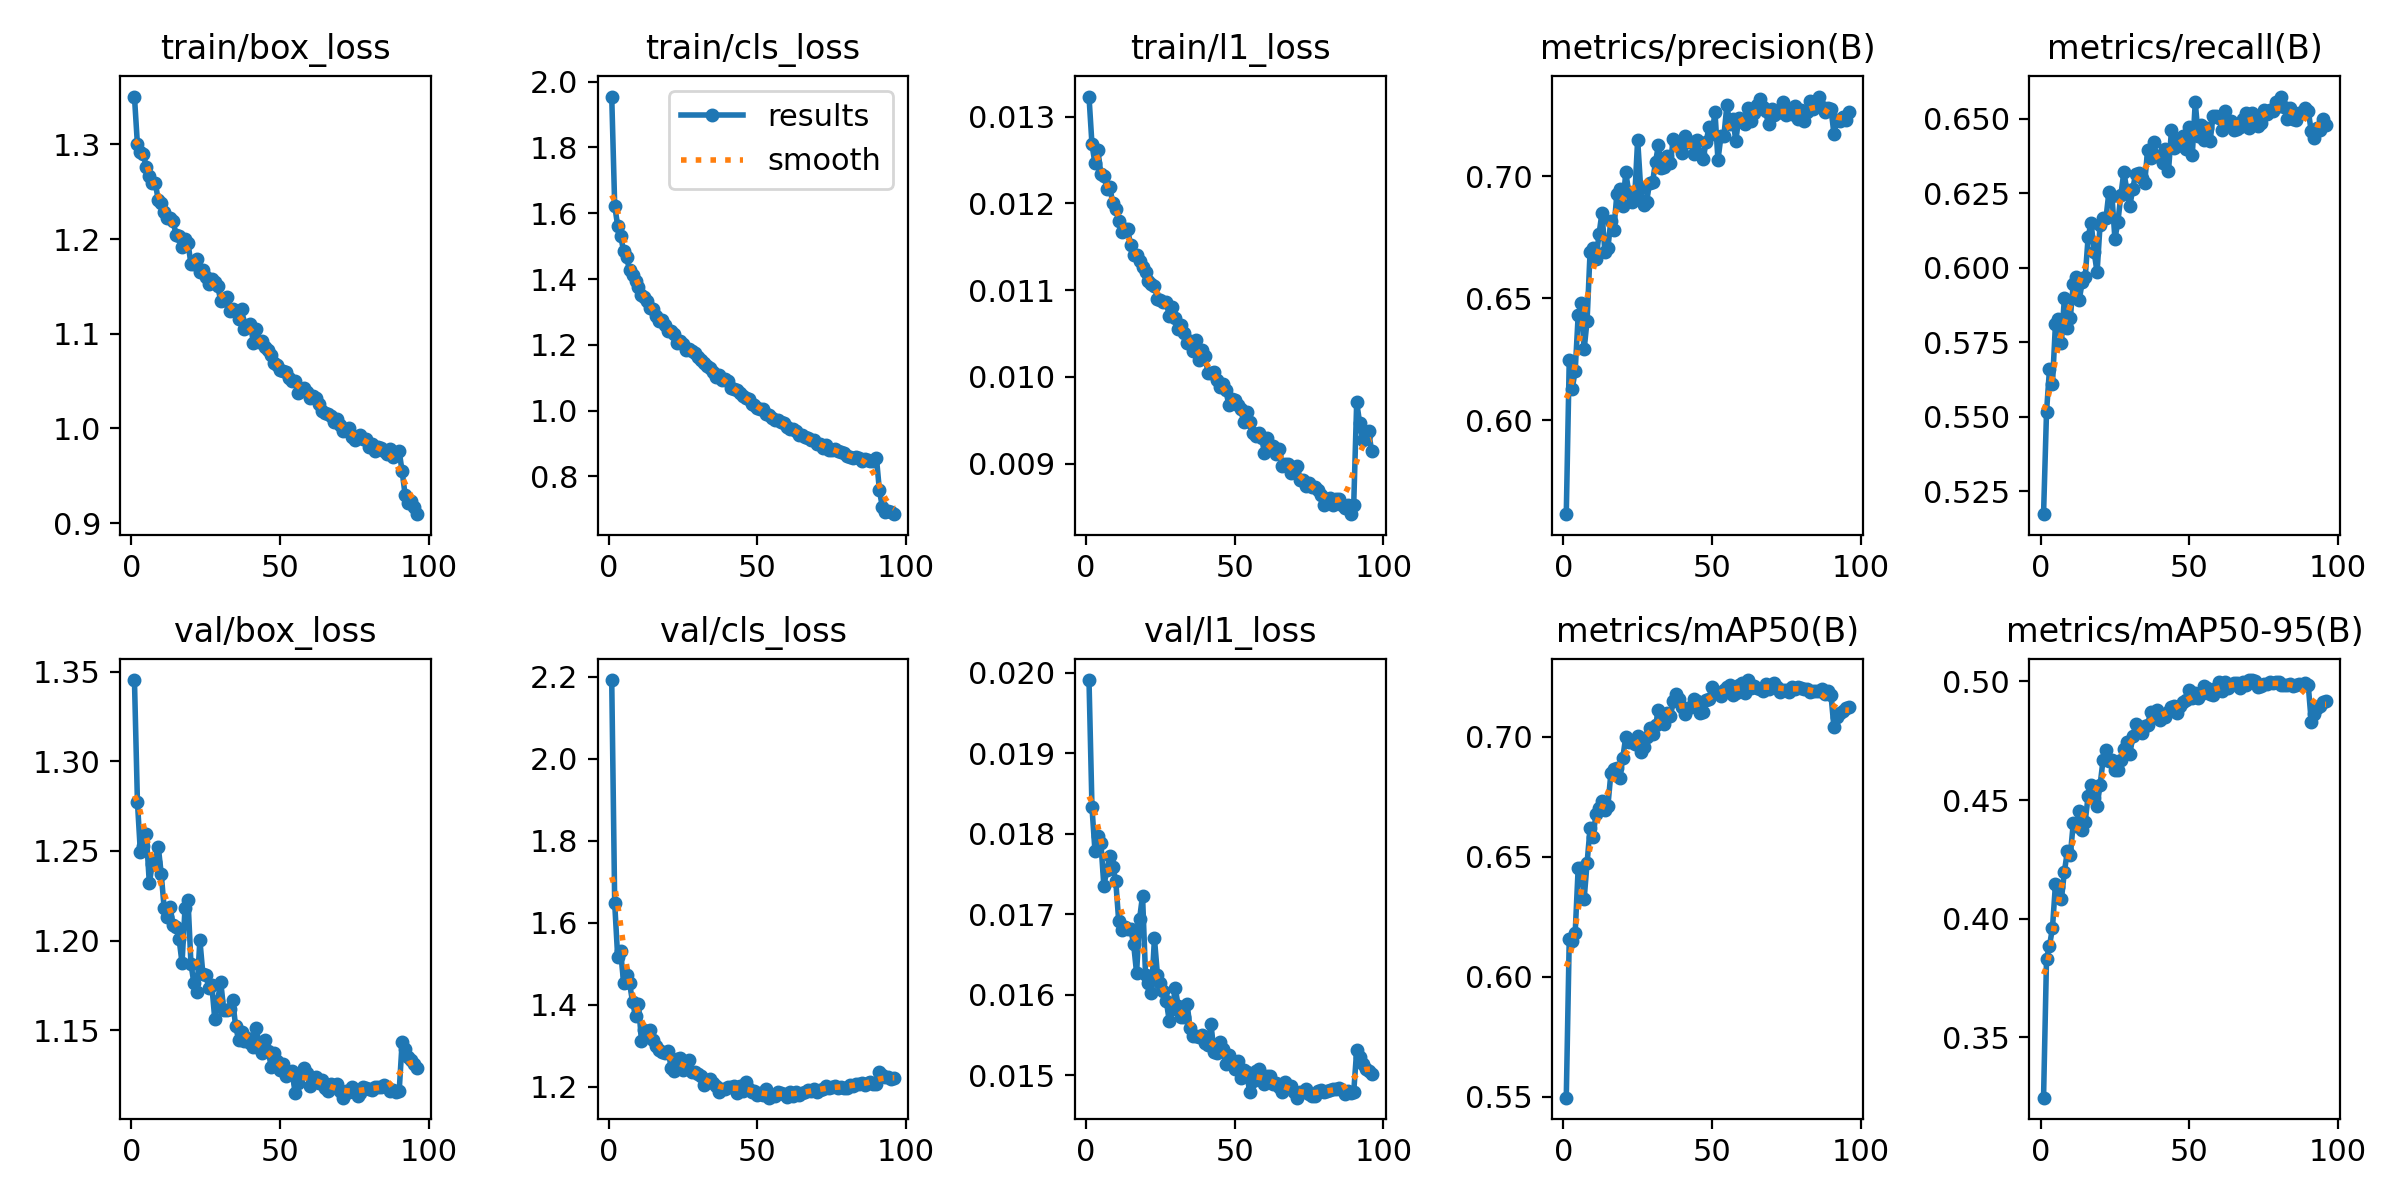

The file beside this chart, header and first rows:
epoch, time, train/box_loss, train/cls_loss, train/l1_loss, metrics/precision(B), metrics/recall(B), metrics/mAP50(B), metrics/mAP50-95(B), val/box_loss, val/cls_loss, val/l1_loss, lr/pg0, lr/pg1, lr/pg2
1, 31.57, 1.351, 1.955, 0.01323, 0.5616, 0.5173, 0.5496, 0.3245, 1.345, 2.192, 0.01991, 0.0003323, 0.0003323, 0.0671
2, 54.85, 1.3, 1.623, 0.01268, 0.6246, 0.5516, 0.6158, 0.3831, 1.277, 1.647, 0.01833, 0.0006655, 0.0006655, 0.0341
3, 77.93, 1.292, 1.562, 0.01246, 0.613, 0.566, 0.615, 0.3885, 1.249, 1.517, 0.01779, 0.000998, 0.000998, 0.001099
4, 101, 1.289, 1.532, 0.01261, 0.6203, 0.5609, 0.6184, 0.3961, 1.253, 1.53, 0.01797, 0.0009978, 0.0009978, 0.0009978
5, 124.2, 1.276, 1.484, 0.01234, 0.6429, 0.5812, 0.6453, 0.4144, 1.259, 1.453, 0.01789, 0.0009961, 0.0009961, 0.0009961
6, 147.7, 1.267, 1.467, 0.01232, 0.6482, 0.5829, 0.6453, 0.4134, 1.232, 1.471, 0.01735, 0.0009939, 0.0009939, 0.0009939
7, 170.8, 1.259, 1.426, 0.01217, 0.6291, 0.5748, 0.6323, 0.4081, 1.243, 1.453, 0.01755, 0.0009912, 0.0009912, 0.0009912
8, 193.8, 1.259, 1.412, 0.01219, 0.6409, 0.5897, 0.6475, 0.4197, 1.244, 1.407, 0.01772, 0.0009881, 0.0009881, 0.0009881
9, 217, 1.241, 1.393, 0.012, 0.6689, 0.5797, 0.662, 0.4284, 1.252, 1.371, 0.01759, 0.0009844, 0.0009844, 0.0009844
10, 240.2, 1.238, 1.376, 0.01193, 0.6707, 0.5831, 0.6583, 0.4266, 1.237, 1.401, 0.01741, 0.0009803, 0.0009803, 0.0009803
11, 263.1, 1.229, 1.353, 0.0118, 0.666, 0.5946, 0.6681, 0.4404, 1.218, 1.312, 0.01691, 0.0009758, 0.0009758, 0.0009758
12, 286.3, 1.222, 1.346, 0.01167, 0.6761, 0.5967, 0.6706, 0.4389, 1.213, 1.337, 0.0168, 0.0009707, 0.0009707, 0.0009707
13, 309.4, 1.222, 1.333, 0.0117, 0.685, 0.5892, 0.6735, 0.4454, 1.219, 1.326, 0.01684, 0.0009652, 0.0009652, 0.0009652
14, 332.5, 1.219, 1.314, 0.0117, 0.6688, 0.5952, 0.6694, 0.4372, 1.208, 1.337, 0.01681, 0.0009593, 0.0009593, 0.0009593
15, 355.6, 1.204, 1.309, 0.01152, 0.6706, 0.5967, 0.6713, 0.4408, 1.208, 1.314, 0.01682, 0.0009529, 0.0009529, 0.0009529
16, 378.8, 1.203, 1.286, 0.01141, 0.6817, 0.6104, 0.6849, 0.4517, 1.201, 1.3, 0.01663, 0.000946, 0.000946, 0.000946
17, 401.9, 1.192, 1.272, 0.0114, 0.678, 0.6151, 0.6868, 0.4562, 1.188, 1.29, 0.01627, 0.0009388, 0.0009388, 0.0009388
18, 424.8, 1.2, 1.274, 0.01134, 0.6926, 0.6054, 0.6871, 0.4507, 1.218, 1.284, 0.01694, 0.0009311, 0.0009311, 0.0009311
19, 447.9, 1.196, 1.26, 0.01127, 0.6947, 0.5984, 0.6829, 0.4476, 1.223, 1.283, 0.01723, 0.0009229, 0.0009229, 0.0009229
20, 470.8, 1.174, 1.243, 0.01121, 0.6876, 0.6144, 0.6912, 0.4562, 1.187, 1.288, 0.01625, 0.0009144, 0.0009144, 0.0009144
21, 493.7, 1.173, 1.244, 0.0111, 0.7015, 0.6168, 0.7001, 0.4667, 1.176, 1.244, 0.01614, 0.0009055, 0.0009055, 0.0009055
22, 516.7, 1.179, 1.232, 0.01107, 0.6934, 0.6167, 0.6978, 0.4709, 1.171, 1.237, 0.01602, 0.0008961, 0.0008961, 0.0008961
23, 539.7, 1.166, 1.206, 0.01105, 0.6895, 0.6256, 0.6981, 0.4664, 1.2, 1.268, 0.0167, 0.0008864, 0.0008864, 0.0008864
24, 562.7, 1.167, 1.212, 0.0109, 0.6911, 0.6241, 0.6969, 0.4668, 1.182, 1.271, 0.01625, 0.0008763, 0.0008763, 0.0008763
25, 585.6, 1.159, 1.203, 0.01089, 0.7149, 0.6096, 0.7004, 0.4628, 1.181, 1.24, 0.01614, 0.0008658, 0.0008658, 0.0008658
26, 608.6, 1.153, 1.183, 0.01086, 0.6953, 0.6155, 0.6938, 0.4628, 1.174, 1.254, 0.01604, 0.000855, 0.000855, 0.000855
27, 631.6, 1.157, 1.186, 0.01086, 0.6882, 0.6244, 0.6956, 0.4669, 1.175, 1.265, 0.01592, 0.0008439, 0.0008439, 0.0008439
28, 654.5, 1.155, 1.183, 0.0107, 0.6894, 0.6322, 0.6999, 0.4715, 1.156, 1.236, 0.01567, 0.0008323, 0.0008323, 0.0008323
29, 677.5, 1.15, 1.175, 0.01081, 0.6972, 0.626, 0.7037, 0.4743, 1.167, 1.235, 0.01582, 0.0008205, 0.0008205, 0.0008205
30, 700.4, 1.135, 1.163, 0.01068, 0.6974, 0.6206, 0.7013, 0.4692, 1.177, 1.23, 0.01608, 0.0008084, 0.0008084, 0.0008084
31, 723.3, 1.135, 1.154, 0.01055, 0.7058, 0.6266, 0.7048, 0.4768, 1.162, 1.226, 0.01586, 0.000796, 0.000796, 0.000796
32, 746.3, 1.138, 1.144, 0.0106, 0.7127, 0.6316, 0.7111, 0.4819, 1.161, 1.203, 0.01572, 0.0007832, 0.0007832, 0.0007832
33, 769.1, 1.124, 1.134, 0.01051, 0.7031, 0.6317, 0.7087, 0.4796, 1.162, 1.214, 0.01572, 0.0007702, 0.0007702, 0.0007702
34, 791.8, 1.126, 1.13, 0.01039, 0.7039, 0.63, 0.7055, 0.4781, 1.167, 1.218, 0.01588, 0.000757, 0.000757, 0.000757
35, 814.8, 1.124, 1.117, 0.01042, 0.7083, 0.6285, 0.7098, 0.4811, 1.153, 1.208, 0.01558, 0.0007435, 0.0007435, 0.0007435
36, 837.6, 1.115, 1.101, 0.0103, 0.7053, 0.6396, 0.7087, 0.4815, 1.145, 1.203, 0.01549, 0.0007297, 0.0007297, 0.0007297
37, 860.5, 1.126, 1.109, 0.01043, 0.7154, 0.6368, 0.7148, 0.4873, 1.149, 1.187, 0.01549, 0.0007158, 0.0007158, 0.0007158
38, 883.5, 1.105, 1.094, 0.0102, 0.7133, 0.6423, 0.7179, 0.4859, 1.144, 1.195, 0.01548, 0.0007016, 0.0007016, 0.0007016
39, 906.3, 1.107, 1.097, 0.01031, 0.7141, 0.6374, 0.7157, 0.4878, 1.146, 1.195, 0.0155, 0.0006872, 0.0006872, 0.0006872
40, 929, 1.11, 1.09, 0.01024, 0.7095, 0.6376, 0.7123, 0.4838, 1.143, 1.199, 0.0154, 0.0006727, 0.0006727, 0.0006727
41, 951.7, 1.09, 1.068, 0.01005, 0.7166, 0.6351, 0.7094, 0.4849, 1.141, 1.199, 0.01537, 0.000658, 0.000658, 0.000658
42, 974.7, 1.105, 1.067, 0.01005, 0.7139, 0.6397, 0.712, 0.485, 1.151, 1.201, 0.01564, 0.0006431, 0.0006431, 0.0006431
43, 997.5, 1.091, 1.062, 0.01006, 0.714, 0.6323, 0.7123, 0.4871, 1.14, 1.184, 0.01529, 0.0006281, 0.0006281, 0.0006281
44, 1020, 1.092, 1.052, 0.00996, 0.7089, 0.6461, 0.7159, 0.4891, 1.138, 1.2, 0.01528, 0.000613, 0.000613, 0.000613
45, 1043, 1.086, 1.044, 0.00988, 0.7146, 0.6402, 0.7149, 0.4896, 1.144, 1.189, 0.01541, 0.0005978, 0.0005978, 0.0005978
46, 1066, 1.083, 1.039, 0.00992, 0.7091, 0.6408, 0.7101, 0.4868, 1.138, 1.211, 0.01532, 0.0005824, 0.0005824, 0.0005824
47, 1088, 1.077, 1.034, 0.00985, 0.7069, 0.6433, 0.7106, 0.4895, 1.13, 1.195, 0.01514, 0.000567, 0.000567, 0.000567
48, 1111, 1.069, 1.02, 0.00968, 0.7138, 0.6442, 0.7155, 0.4913, 1.137, 1.188, 0.01525, 0.0005516, 0.0005516, 0.0005516
49, 1134, 1.067, 1.018, 0.00975, 0.7202, 0.6398, 0.716, 0.4921, 1.133, 1.189, 0.01517, 0.0005361, 0.0005361, 0.0005361
50, 1157, 1.061, 1.009, 0.00973, 0.7174, 0.6473, 0.7208, 0.4964, 1.128, 1.18, 0.01508, 0.0005205, 0.0005205, 0.0005205
51, 1179, 1.06, 1.006, 0.00968, 0.7261, 0.6377, 0.7188, 0.4931, 1.131, 1.183, 0.01517, 0.000505, 0.000505, 0.000505
52, 1202, 1.06, 1.006, 0.00963, 0.7066, 0.6555, 0.7183, 0.4949, 1.125, 1.178, 0.01497, 0.0004895, 0.0004895, 0.0004895
53, 1225, 1.053, 0.9893, 0.00948, 0.7163, 0.6443, 0.717, 0.4931, 1.126, 1.193, 0.01507, 0.0004739, 0.0004739, 0.0004739
54, 1248, 1.05, 0.9863, 0.0096, 0.7166, 0.6479, 0.7197, 0.4947, 1.127, 1.173, 0.01504, 0.0004584, 0.0004584, 0.0004584
55, 1270, 1.05, 0.9777, 0.00948, 0.729, 0.6427, 0.7209, 0.4981, 1.115, 1.18, 0.01479, 0.000443, 0.000443, 0.000443
56, 1293, 1.038, 0.9727, 0.00935, 0.7213, 0.647, 0.7218, 0.4972, 1.121, 1.177, 0.01493, 0.0004276, 0.0004276, 0.0004276
57, 1316, 1.041, 0.972, 0.00932, 0.7236, 0.6425, 0.7176, 0.4945, 1.126, 1.187, 0.01505, 0.0004122, 0.0004122, 0.0004122
58, 1339, 1.043, 0.9646, 0.00935, 0.7145, 0.6509, 0.7184, 0.4943, 1.129, 1.185, 0.01508, 0.000397, 0.000397, 0.000397
59, 1361, 1.039, 0.963, 0.0093, 0.7239, 0.6508, 0.7216, 0.497, 1.126, 1.183, 0.01496, 0.0003819, 0.0003819, 0.0003819
60, 1384, 1.032, 0.9504, 0.00913, 0.7226, 0.6501, 0.7224, 0.4996, 1.119, 1.176, 0.01489, 0.0003669, 0.0003669, 0.0003669
... 36 more rows
